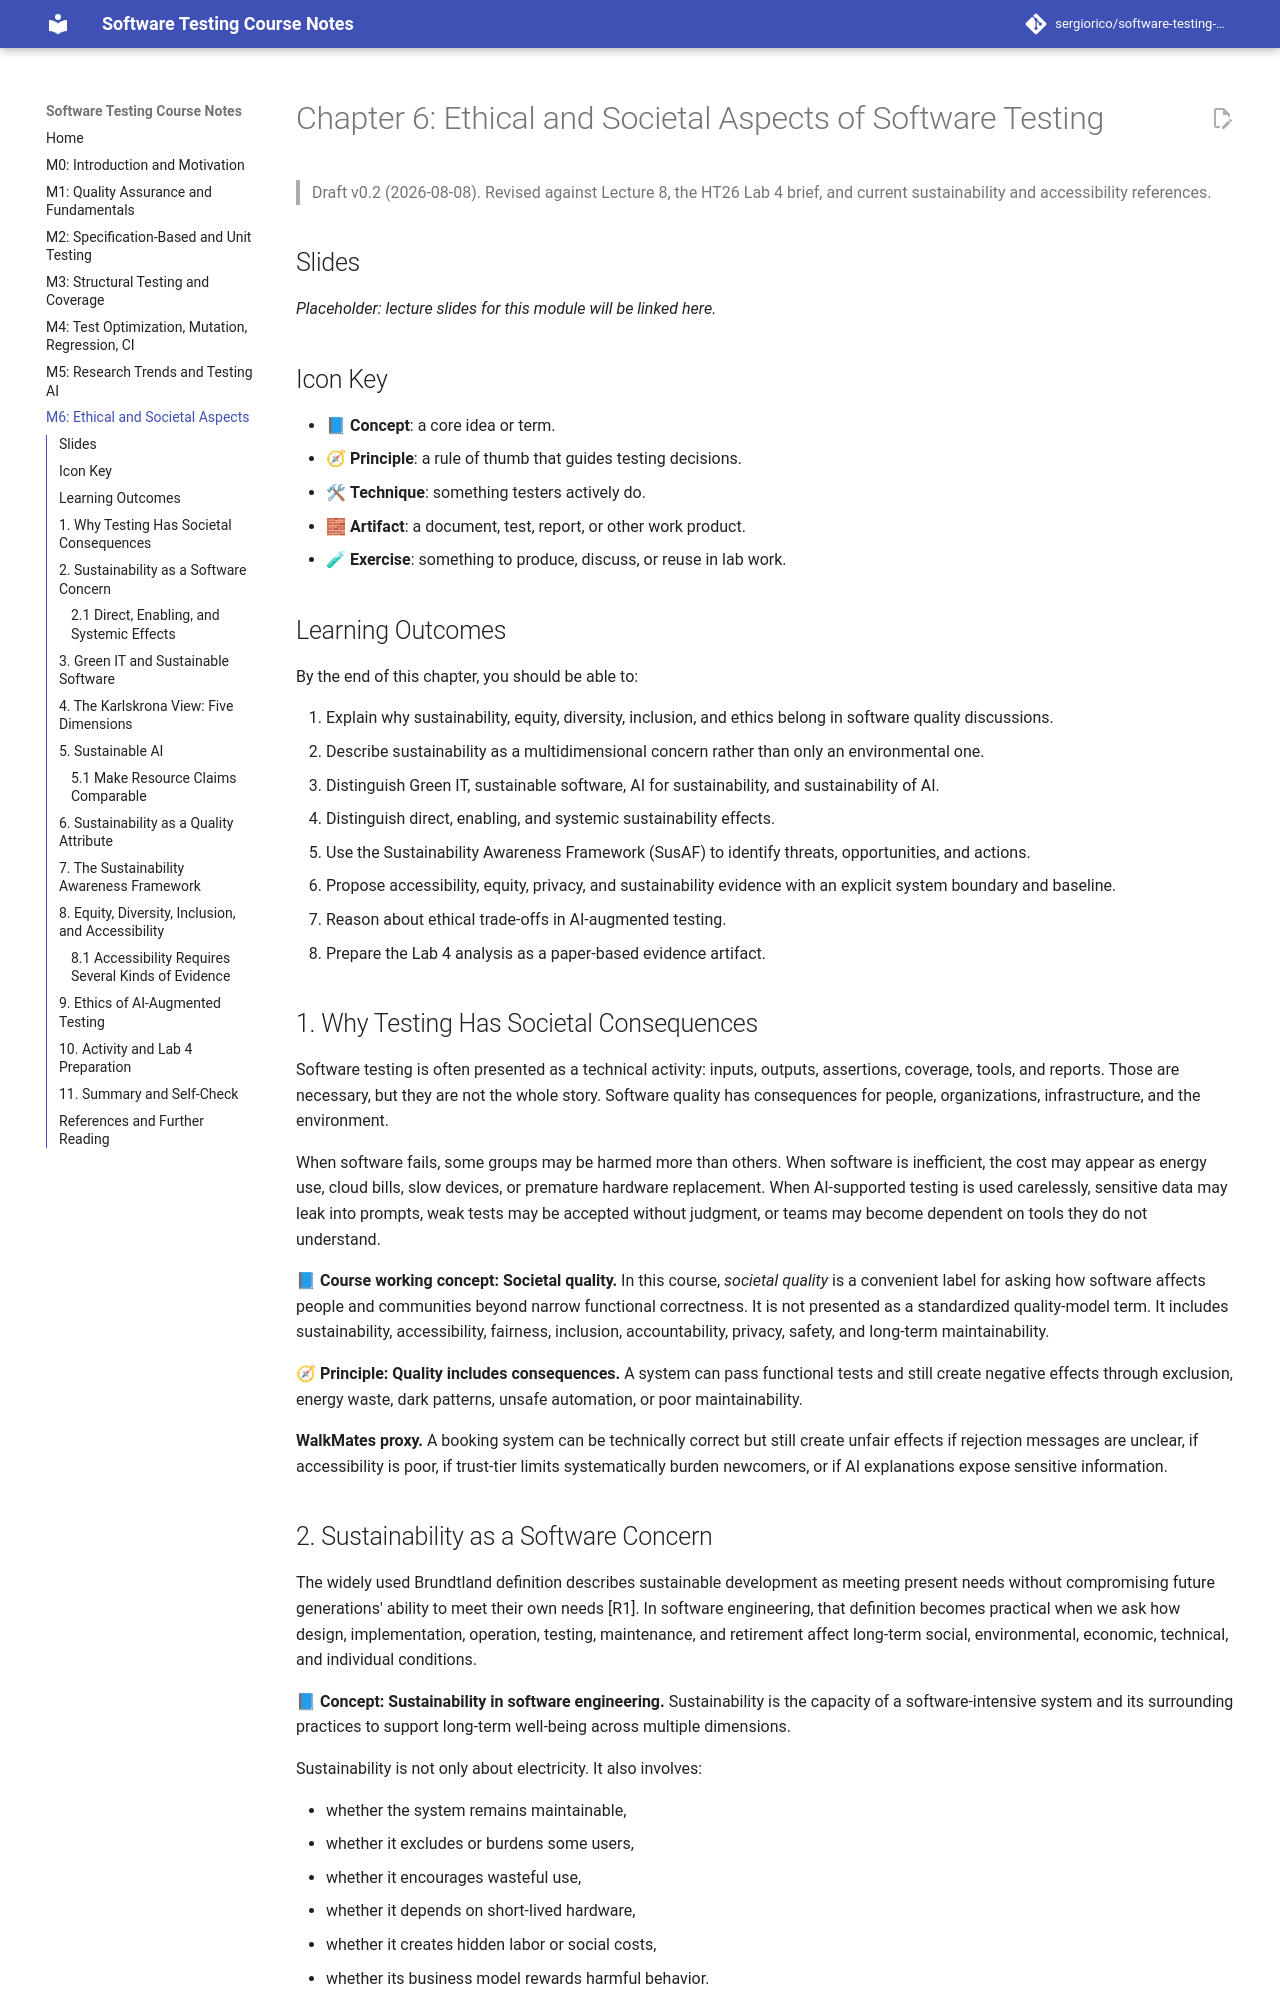

repository: sergiorico/software-testing-course-notes · page: M6-Ethical-and-Societal-Aspects/index.html · generator: mkdocs

# Chapter 6: Ethical and Societal Aspects of Software Testing

> Draft v0.2 (2026-08-08). Revised against Lecture 8, the HT26 Lab 4 brief, and current
> sustainability and accessibility references.

## Slides

_Placeholder: lecture slides for this module will be linked here._

## Icon Key

- 📘 **Concept**: a core idea or term.
- 🧭 **Principle**: a rule of thumb that guides testing decisions.
- 🛠 **Technique**: something testers actively do.
- 🧱 **Artifact**: a document, test, report, or other work product.
- 🧪 **Exercise**: something to produce, discuss, or reuse in lab work.

## Learning Outcomes

By the end of this chapter, you should be able to:

1. Explain why sustainability, equity, diversity, inclusion, and ethics belong in software
   quality discussions.
2. Describe sustainability as a multidimensional concern rather than only an environmental one.
3. Distinguish Green IT, sustainable software, AI for sustainability, and sustainability of AI.
4. Distinguish direct, enabling, and systemic sustainability effects.
5. Use the Sustainability Awareness Framework (SusAF) to identify threats, opportunities, and
   actions.
6. Propose accessibility, equity, privacy, and sustainability evidence with an explicit system
   boundary and baseline.
7. Reason about ethical trade-offs in AI-augmented testing.
8. Prepare the Lab 4 analysis as a paper-based evidence artifact.

## 1. Why Testing Has Societal Consequences

Software testing is often presented as a technical activity: inputs, outputs, assertions,
coverage, tools, and reports. Those are necessary, but they are not the whole story. Software
quality has consequences for people, organizations, infrastructure, and the environment.

When software fails, some groups may be harmed more than others. When software is inefficient,
the cost may appear as energy use, cloud bills, slow devices, or premature hardware
replacement. When AI-supported testing is used carelessly, sensitive data may leak into prompts,
weak tests may be accepted without judgment, or teams may become dependent on tools they do not
understand.

📘 **Course working concept: Societal quality.** In this course, *societal quality* is a
convenient label for asking how software affects people and communities beyond narrow functional
correctness. It is not presented as a standardized quality-model term. It includes
sustainability, accessibility, fairness, inclusion, accountability, privacy, safety, and
long-term maintainability.

🧭 **Principle: Quality includes consequences.** A system can pass functional tests and still
create negative effects through exclusion, energy waste, dark patterns, unsafe automation, or
poor maintainability.

**WalkMates proxy.** A booking system can be technically correct but still create unfair effects
if rejection messages are unclear, if accessibility is poor, if trust-tier limits systematically
burden newcomers, or if AI explanations expose sensitive information.
